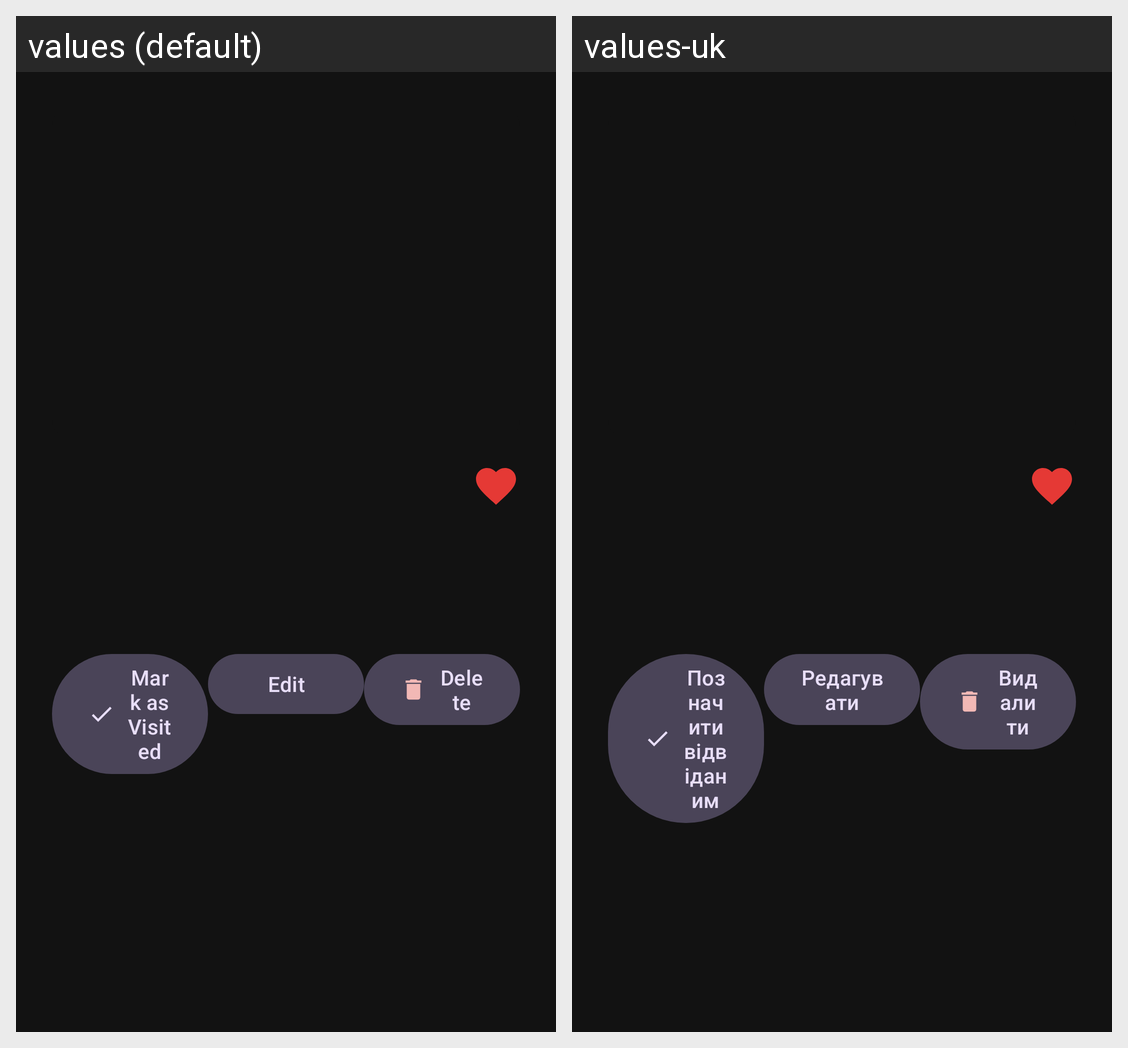

This grid shows one Android layout under two languages. Give, for every string resource on the screen, its name, the default text and each shown locale's text.
Android screen res/layout/bottom_sheet_location_details.xml rendered under 2 locales, left to right: values (default), values-uk. Device: Nexus 5 (rendered at 1080×1920; each locale shown at half size, 540×960, under a caption strip naming it); theme Theme.NaviSense.
Strings drawn on this screen, with the default value and each locale's value (text and hints the layout hard-codes, and strings that could not be matched under every locale, appear in the picture but are not listed):

mark_as_visited
  values: Mark as Visited
  values-uk: Позначити відвіданим

edit
  values: Edit
  values-uk: Редагувати

delete
  values: Delete
  values-uk: Видалити
